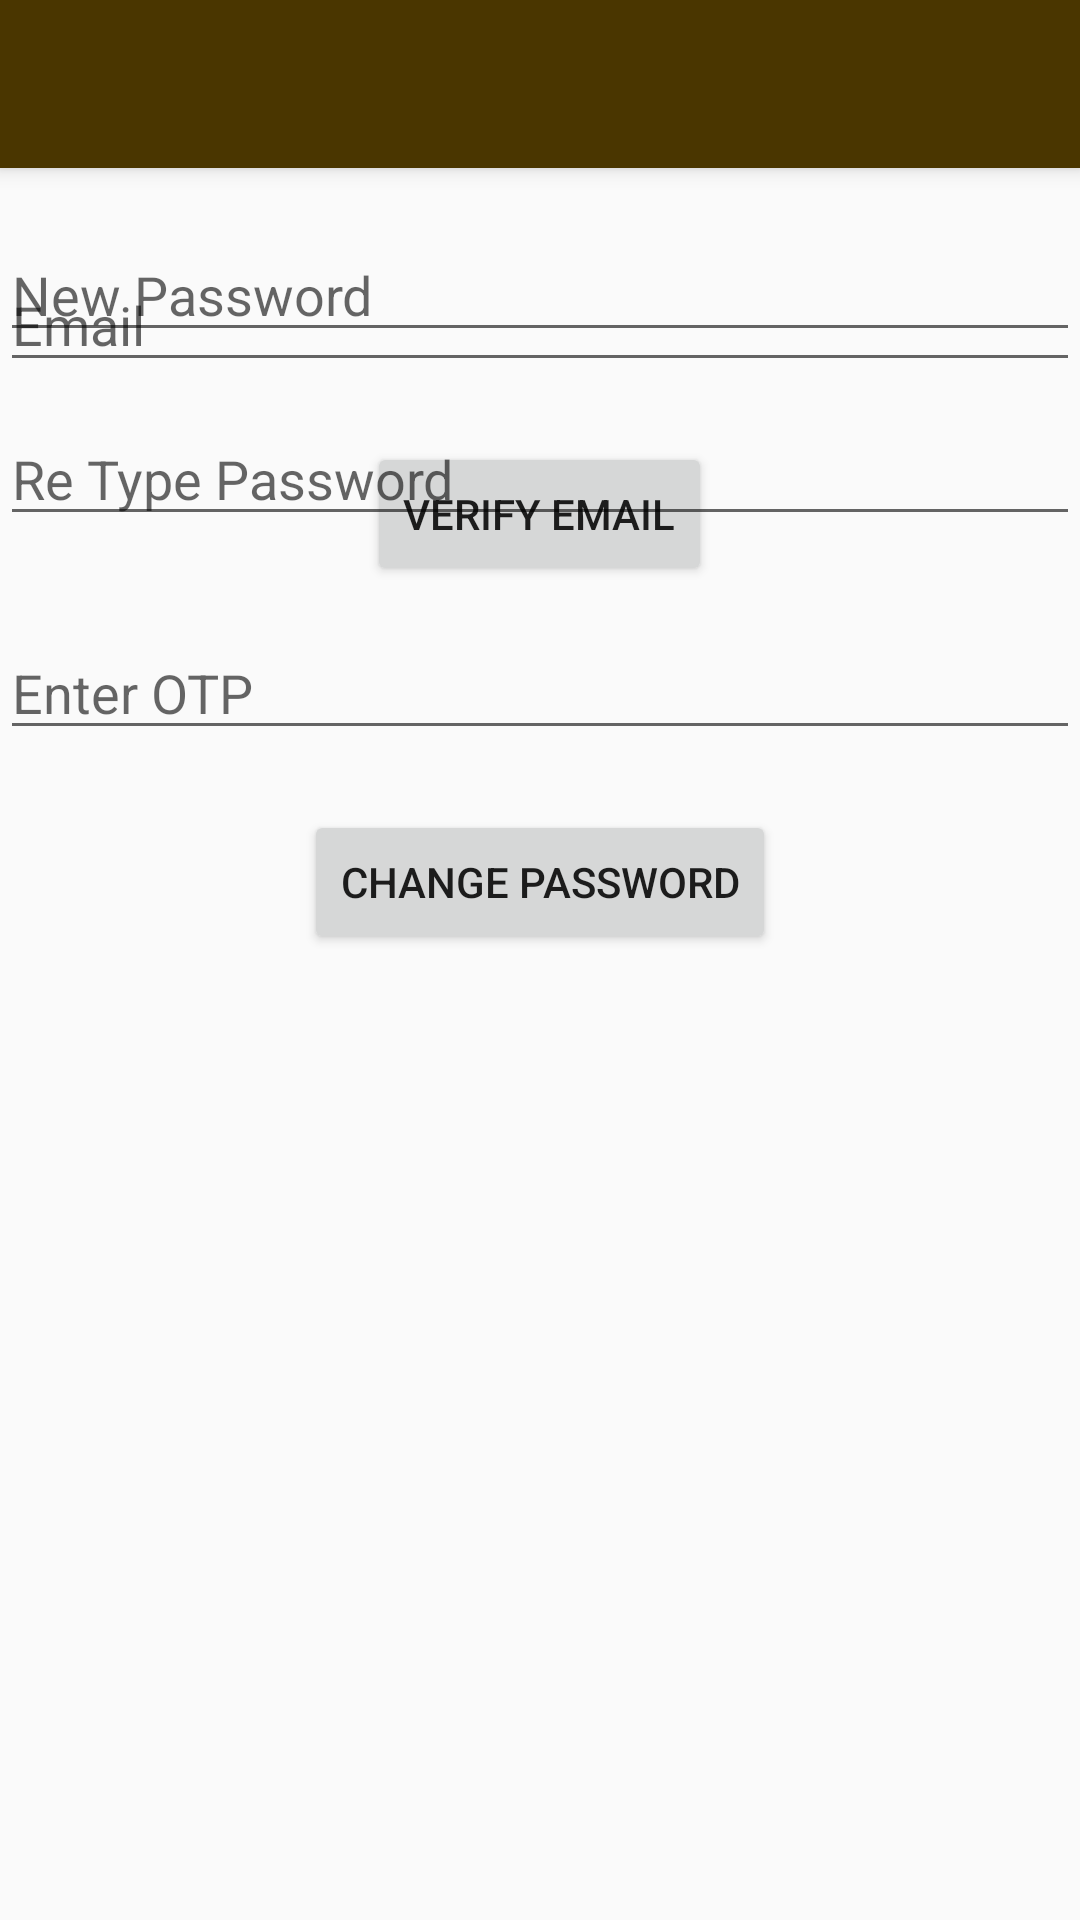

Here is an Android app screen rendered from its layout file. Give the layout XML and the strings, colors and styles it references.
<!-- AndroidManifest.xml: application theme AppTheme -->
<!-- res/layout/activity_forget_password.xml -->
<?xml version="1.0" encoding="utf-8"?>
<androidx.coordinatorlayout.widget.CoordinatorLayout
    xmlns:android="http://schemas.android.com/apk/res/android"
    xmlns:app="http://schemas.android.com/apk/res-auto"
    xmlns:tools="http://schemas.android.com/tools"
    android:layout_width="match_parent"
    android:layout_height="match_parent"
    android:fitsSystemWindows="true"
    tools:context=".ui.login.forget_password.ForgetPassword">

    <com.google.android.material.appbar.AppBarLayout
        android:layout_width="match_parent"
        android:layout_height="wrap_content"
        android:theme="@style/AppTheme.AppBarOverlay">

        <androidx.appcompat.widget.Toolbar
            android:id="@+id/service_toolbar"
            android:layout_width="match_parent"
            android:layout_height="?attr/actionBarSize"
            android:background="?attr/colorPrimary"
            app:popupTheme="@style/AppTheme.PopupOverlay" />

    </com.google.android.material.appbar.AppBarLayout>

    <androidx.constraintlayout.widget.ConstraintLayout
        android:layout_width="match_parent"
        android:layout_height="match_parent"
        app:layout_behavior="@string/appbar_scrolling_view_behavior" >

        <LinearLayout
            android:id="@+id/linearLayout"
            android:layout_width="match_parent"
            android:layout_height="match_parent"
            app:layout_constraintStart_toStartOf="parent"
            app:layout_constraintEnd_toEndOf="parent"
            app:layout_constraintTop_toTopOf="parent"
            android:orientation="vertical">

            <EditText
                android:layout_marginTop="30dp"
                android:id="@+id/fp_email"
                android:layout_width="match_parent"
                android:layout_height="wrap_content"
                android:hint="Email"/>
            <Button
                android:id="@+id/fp_btn"
                android:layout_marginTop="20dp"
                android:layout_width="wrap_content"
                android:layout_height="wrap_content"
                android:text="verify email"
                android:layout_gravity="center"
                />

            <TextView
                android:id="@+id/responseTextLogin"
                android:layout_width="match_parent"
                android:layout_height="wrap_content"
                android:text=""
                android:textAlignment="center"
                android:textColor="#FF0000"
                android:textStyle="bold"
                android:gravity="center_horizontal" />

        </LinearLayout>

        <LinearLayout
            android:id="@+id/linearLayout1"
            android:layout_width="match_parent"
            android:layout_height="match_parent"
            app:layout_constraintStart_toStartOf="parent"
            app:layout_constraintEnd_toEndOf="parent"
            app:layout_constraintTop_toTopOf="parent"
            android:orientation="vertical">


            <EditText
                android:layout_marginTop="20dp"
                android:id="@+id/fp_newPass"
                android:layout_width="match_parent"
                android:layout_height="wrap_content"
                android:inputType="textPassword"
                android:singleLine="true"
                android:hint="New Password"/>

            <EditText
                android:layout_marginTop="20dp"
                android:id="@+id/fp_confirmPass"
                android:layout_width="match_parent"
                android:layout_height="wrap_content"
                android:inputType="textPassword"
                android:singleLine="true"
                android:hint="Re Type Password"/>
            <EditText
                android:layout_marginTop="30dp"
                android:id="@+id/fp_otp"
                android:layout_width="match_parent"
                android:layout_height="wrap_content"
                android:hint="Enter OTP"/>
            <Button
                android:id="@+id/fp_btn1"
                android:layout_marginTop="20dp"
                android:layout_width="wrap_content"
                android:layout_height="wrap_content"
                android:text="change password"
                android:layout_gravity="center"/>

            <TextView
                android:id="@+id/responseTexFP"
                android:layout_width="match_parent"
                android:layout_height="wrap_content"
                android:text=""
                android:textAlignment="center"
                android:textColor="#FF0000"
                android:textStyle="bold"
                android:gravity="center_horizontal" />

        </LinearLayout>
    </androidx.constraintlayout.widget.ConstraintLayout>
</androidx.coordinatorlayout.widget.CoordinatorLayout>
<!-- resources referenced by this layout -->
<resources>
  <style name="AppTheme.AppBarOverlay" parent="ThemeOverlay.AppCompat.Dark.ActionBar" />
  <style name="AppTheme.PopupOverlay" parent="ThemeOverlay.AppCompat.Light" />
  <style name="AppTheme" parent="Theme.AppCompat.Light.DarkActionBar">
          
          <item name="colorPrimary">@color/colorPrimary</item>
          <item name="colorPrimaryDark">@color/colorPrimaryDark</item>
          <item name="colorAccent">@color/colorAccent</item>
      </style>
  <color name="colorPrimary">#4A3600</color>
  <color name="colorPrimaryDark">#291E00</color>
  <color name="colorAccent">#BC9321</color>
</resources>
